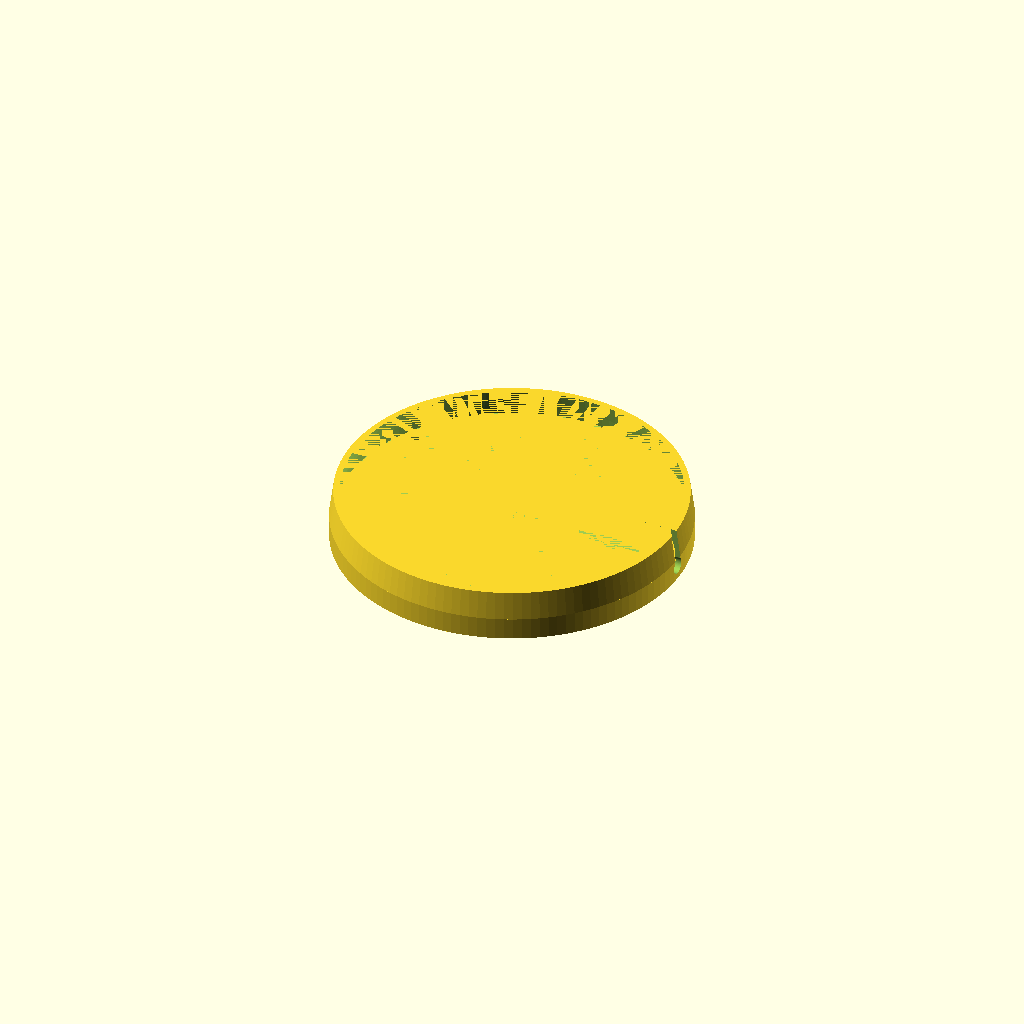
Cell 1: the model at its default parameters.
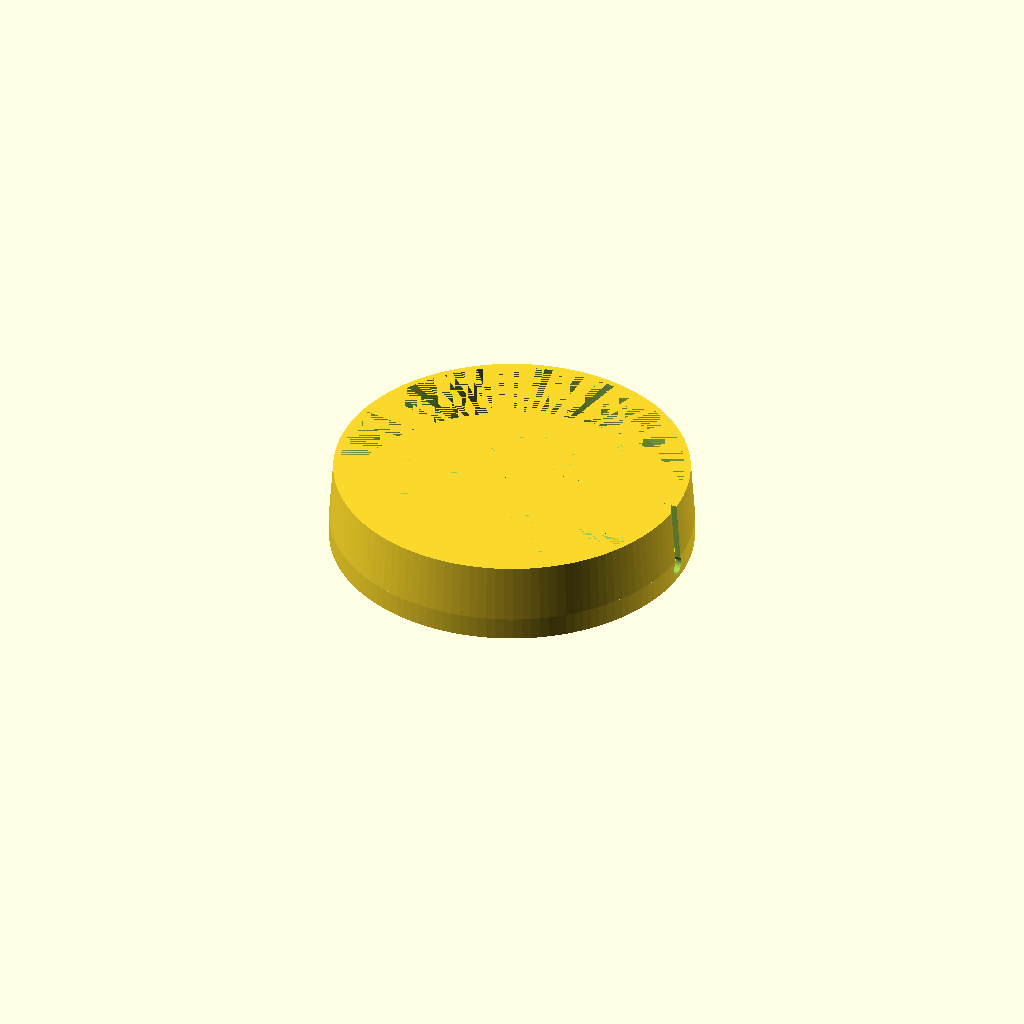
Cell 2: height = 14 (everything else at default).
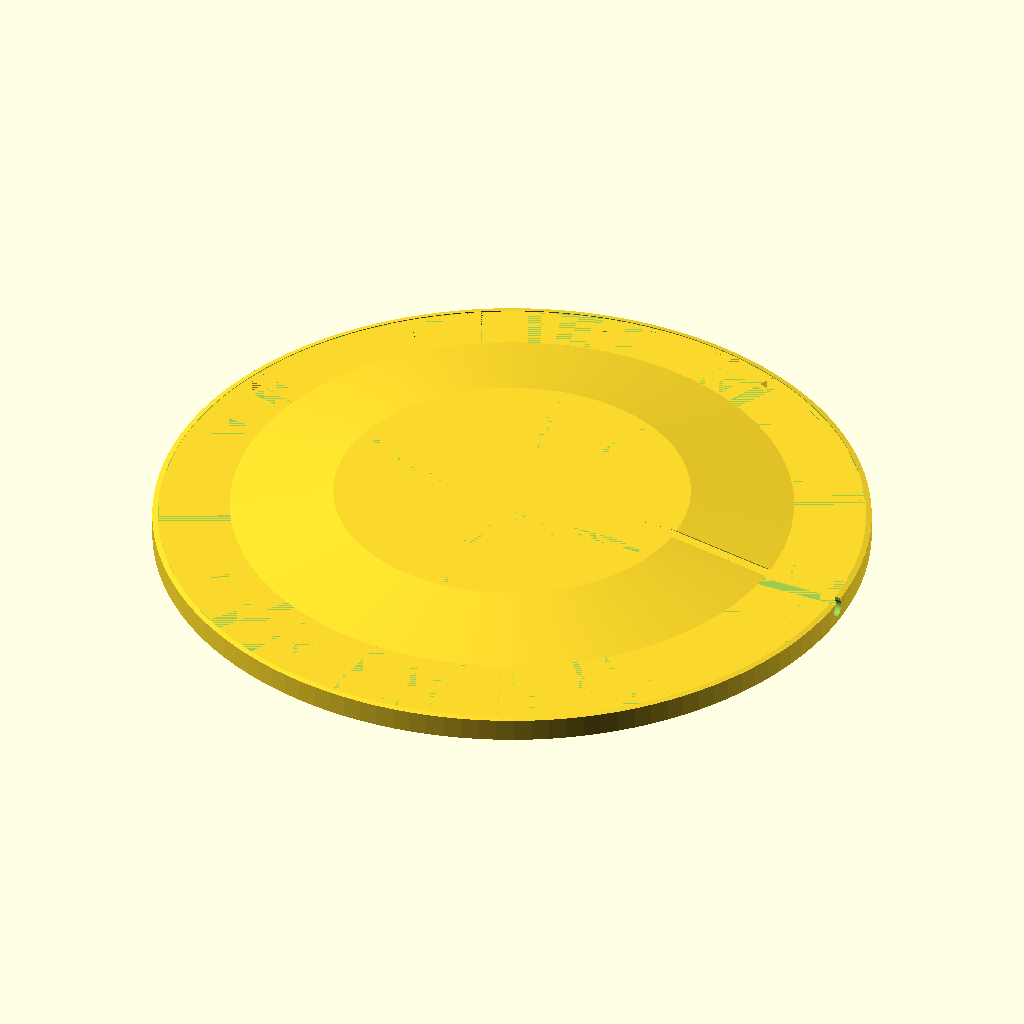
Cell 3: the same model with diameter1 = 168.4.
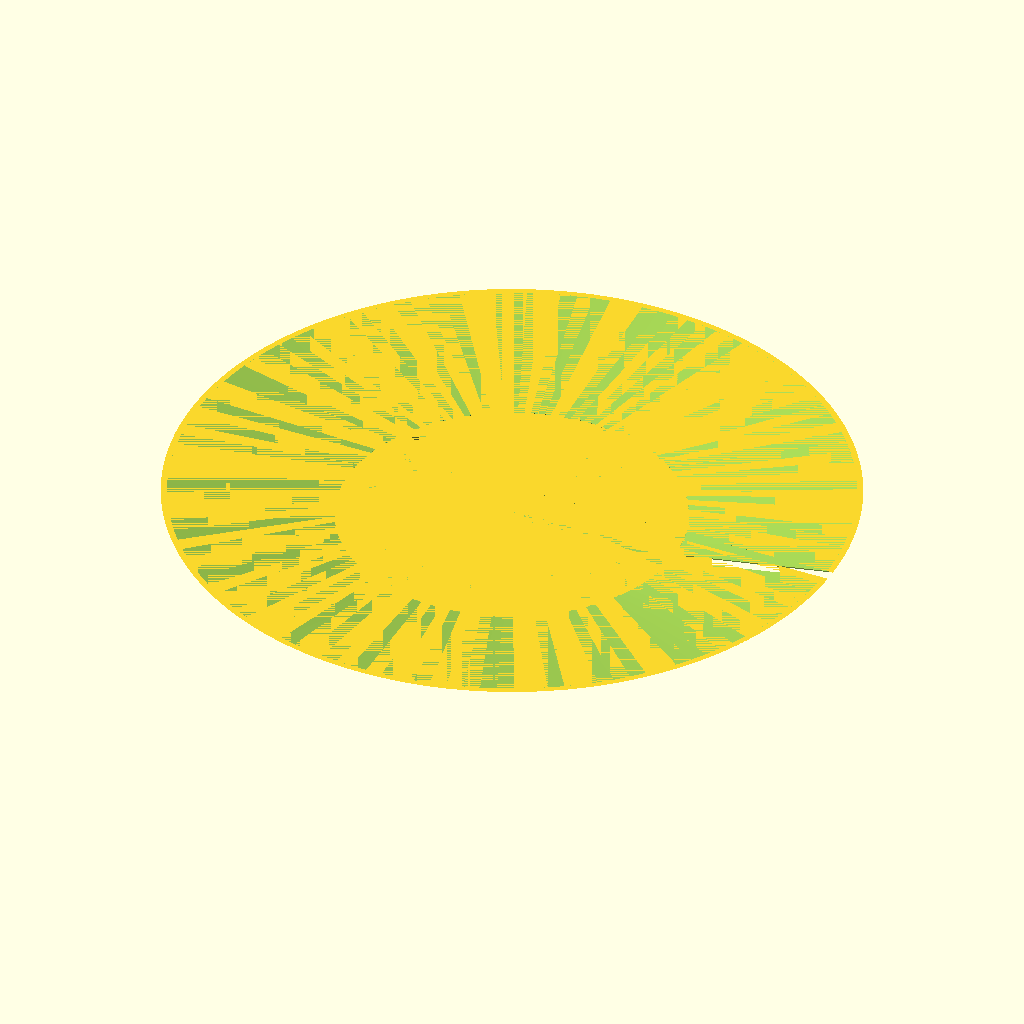
Cell 4: diameter2 = 164.4 (everything else at default).
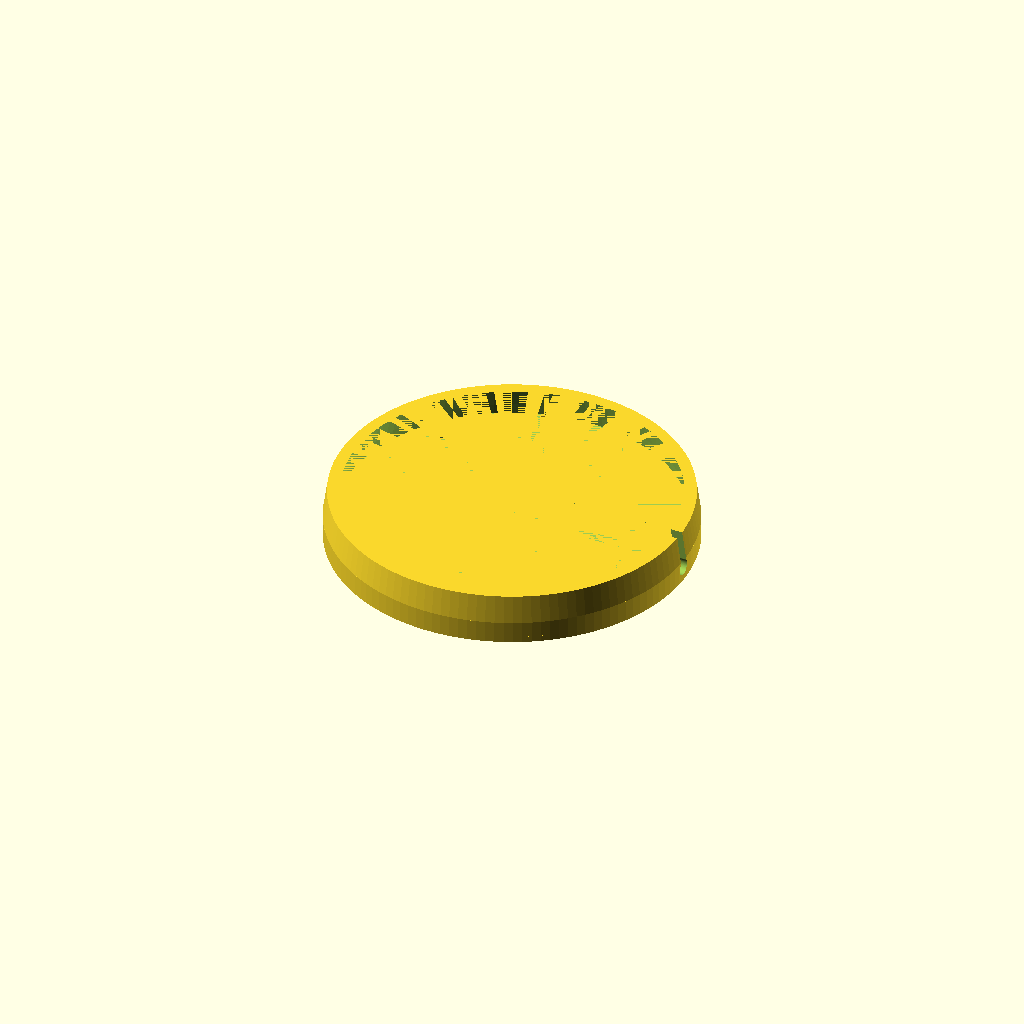
Cell 5: weightDiameter = 6 (everything else at default).
One fixed orthographic camera (rotation 55°, 0°, 25°; colour scheme Cornfield) for every cell.
The OpenSCAD source (cup_light/cup_light_bottom.scad):
height = 7;
//org 82
diameter1= 84.2;//old 84.5;
diameter2= 82.2;//old 82.5;

//weight = 2.4;
weightBottom = 1.5;
weightDiameter= 3;

cableWidth=4; //old3.5;

res = 128;

height21=1;

points21 = [[0.311,0],
[0.574,0.263],
[0.311,0.526],
[0.473,0.526],
[0.653,0.345],
[0.653,0.871],
[0.524,1],
[0.524,0.655],
[0,0.655 ],
[0.392 ,0.263],
[0.311,0.182],
[0.182,0.311],
[0,0.311],
[0.311,0]];


difference(){

union(){

difference(){
    cylinder(h=height ,d1=diameter1+weightDiameter,d2=diameter2+weightDiameter,$fn=res);
    
    union(){
        //translate([0,0,-weight+0.5]) rotate([180,0,0]) linear_extrude(height = 1)text(text="21", size=diameter1/2, font="Arial",halign="center",valign="center");  

        cylinder(h=height ,d1=diameter1,d2=diameter2,$fn=res);
        cylinder(h=3 ,d1=diameter1+0.4,d2=diameter1-0.3,$fn=res);
    }
}
difference(){
    translate([0,0,-cableWidth-weightBottom])cylinder(h=cableWidth+weightBottom ,d=diameter1+weightDiameter,$fn=res);
    translate([0,0,-cableWidth])cylinder(h=cableWidth ,d=diameter1,$fn=res);
    translate([-diameter1*2/7,-diameter1*2/5,-cableWidth-weightBottom-0.8 ]) scale([diameter1*0.8,diameter1*0.8,1]) linear_extrude(height = height21) polygon(points21);
    
    
}
}

//cable gap
union(){
    translate([0,0,-cableWidth/2]) rotate([0,90,0]) cylinder(h=100 ,d=cableWidth,$fn=res);
    translate([0,-cableWidth/2+0.6,-cableWidth/2]) cube([100,cableWidth-1.2,100]);
}

}

translate([0,0,-cableWidth])    
intersection(){
    
    difference(){
        cylinder(h=cableWidth ,d=diameter1,$fn=res);
        cylinder(h=cableWidth ,d=diameter1-2.4,$fn=res);
    }
    translate([0,0,+cableWidth/2])  union(){
    rotate([0,0,45]) cube([30,100,cableWidth],center=true);
    rotate([0,0,-45]) cube([30,100,cableWidth],center=true);
    }
}
/*
height = 10;
realHeight = height/2;

diameterOuter = 44;
diameterInner = diameterOuter-4;

xOffset = 10;

xRes = 180/(diameterInner-xOffset)*2;

weight = 2;


holeD=4;
difference(){
    union(){
        points = [ for (x = [0 : 1 : 180]) [ (xOffset/2)+x/xRes, realHeight+realHeight*cos(x) ] ];
        rotate_extrude($fn=100) polygon(concat(points, [[0, 0],[0, height]]));

        translate([0,0,-weight ]) cylinder(h=weight ,d1=diameterOuter,d2=diameterInner,$fn=100);
    }


    translate([-diameterOuter/2,0,weight+1 ]) rotate([0,90,0]) cylinder(h=diameterOuter ,d=holeD,$fn=32);

}
*/
Customizer parameters (derived from the source; name, type, default, range or options):
height: number, default 7
diameter1: number, default 84.2
diameter2: number, default 82.2
weightBottom: number, default 1.5
weightDiameter: number, default 3
cableWidth: number, default 4
res: number, default 128
height21: number, default 1
